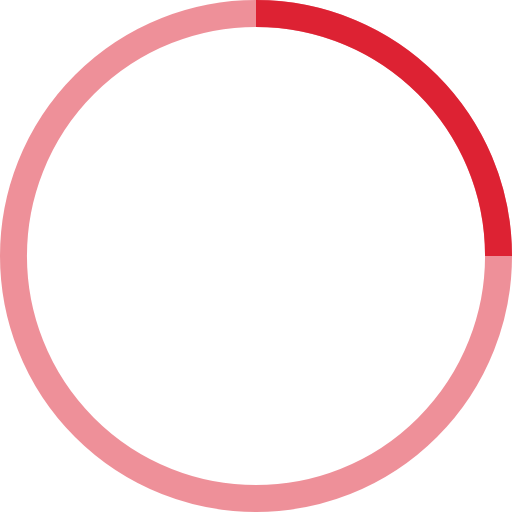
t = 0.00 s
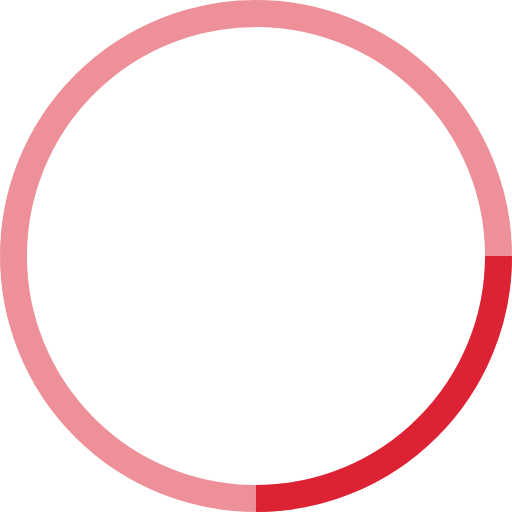
t = 0.25 s
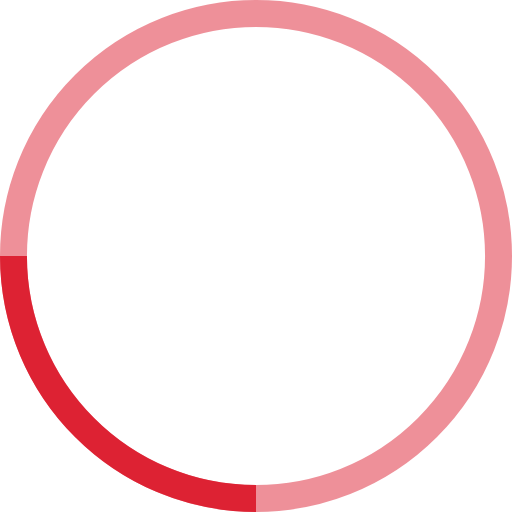
t = 0.50 s
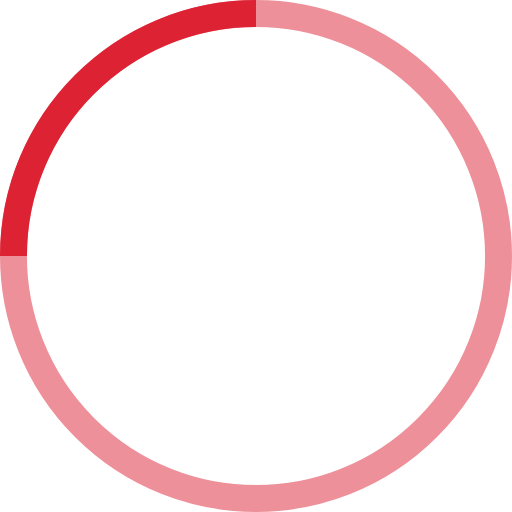
t = 0.75 s

The animated SVG that drew these frames (rendered in a browser with its animation timeline set to each time). Animation: 1 SMIL element (animateTransform=1); one cycle of 1.00 s, repeats indefinitely.

<!-- By Sam Herbert (@sherb), for everyone. More @ http://goo.gl/7AJzbL -->
<svg width="38" height="38" viewBox="0 0 38 38" xmlns="http://www.w3.org/2000/svg" stroke="#d23">
    <g fill="none" fill-rule="evenodd">
        <g transform="translate(1 1)" stroke-width="2">
            <circle stroke-opacity=".5" cx="18" cy="18" r="18"/>
            <path d="M36 18c0-9.94-8.06-18-18-18">
                <animateTransform
                    attributeName="transform"
                    type="rotate"
                    from="0 18 18"
                    to="360 18 18"
                    dur="1s"
                    repeatCount="indefinite"/>
            </path>
        </g>
    </g>
</svg>